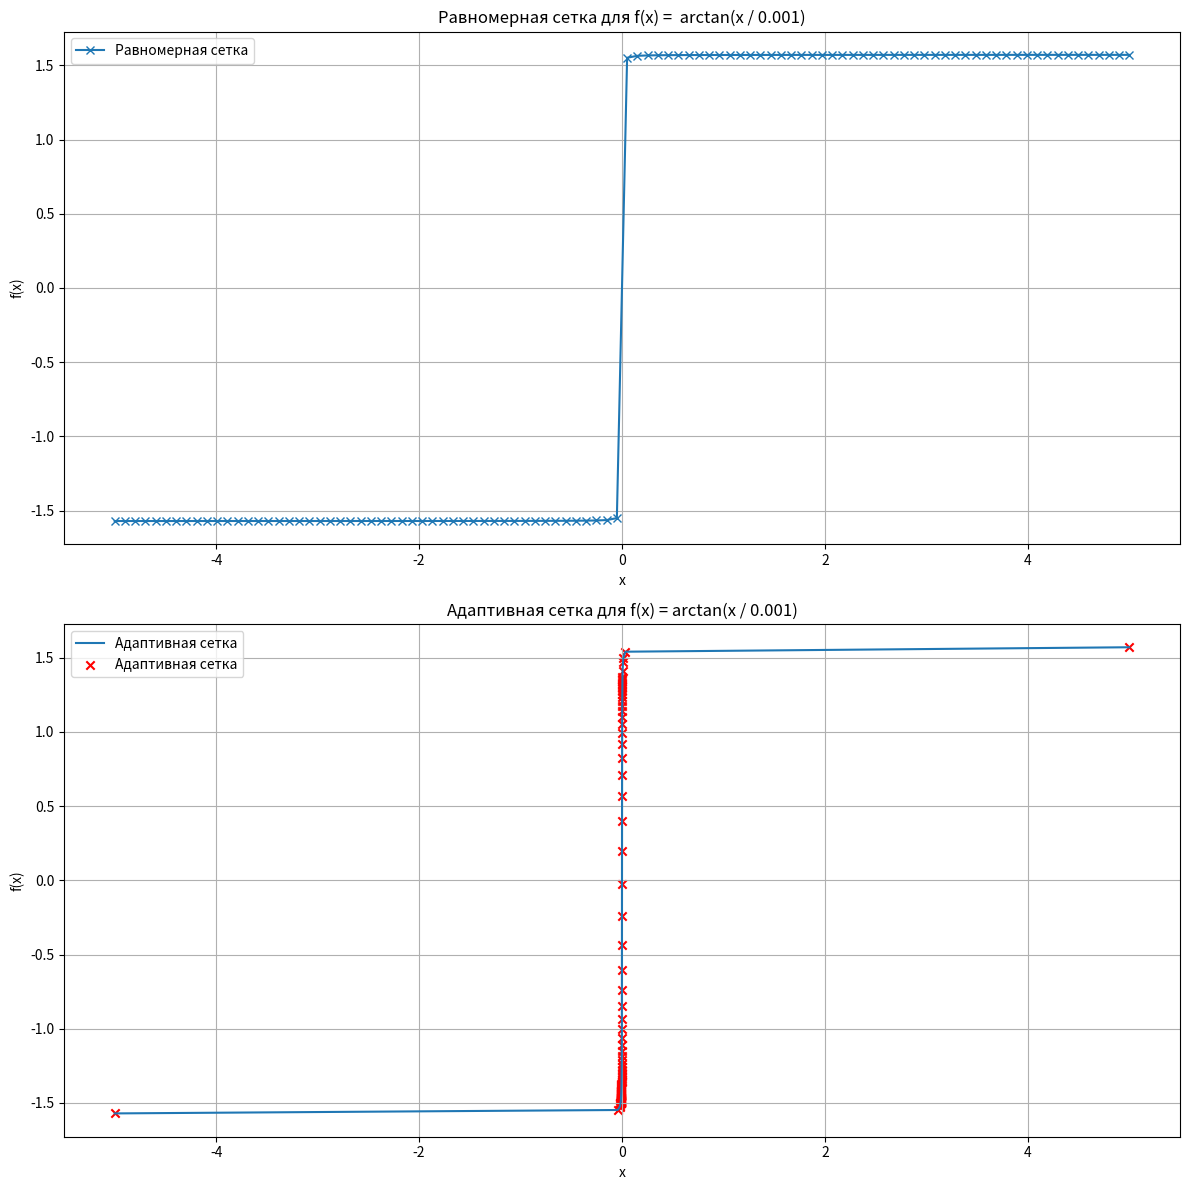
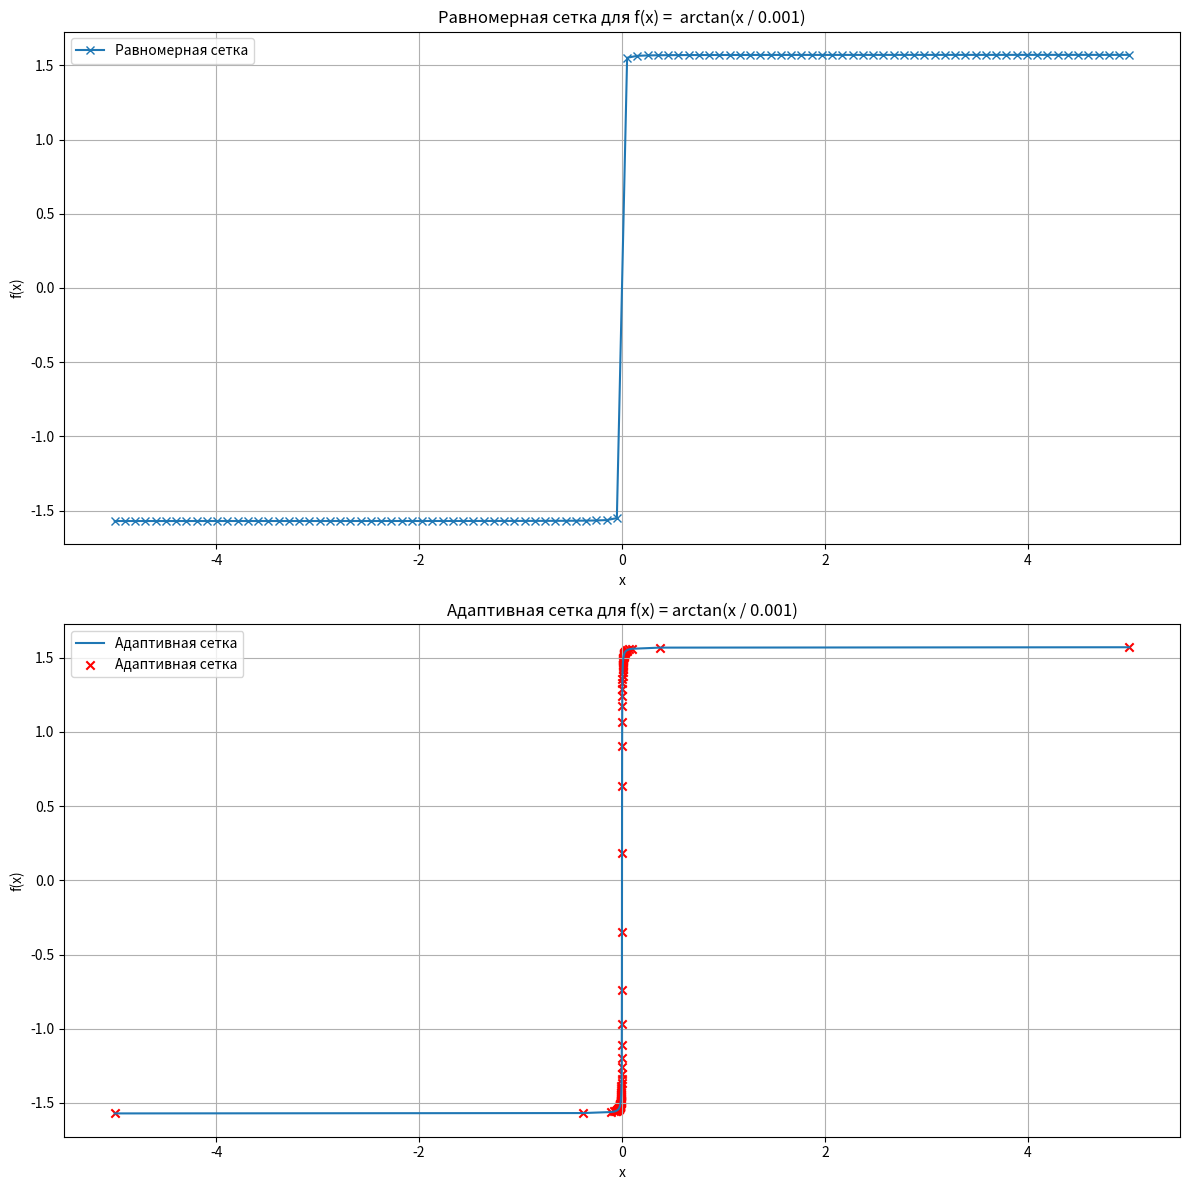

Python code for these plots, in order:
import numpy as np
import matplotlib.pyplot as plt

def build_adaptive_grid(func, x_min, x_max, num_points=100, sensitivity=1.0):

    x_uniform = np.linspace(x_min, x_max, num_points * 10)
    y_uniform = func(x_uniform)
    
    dydx = np.abs(np.gradient(y_uniform, x_uniform))

    weights = dydx + sensitivity * 1e-3
    weights /= weights.sum()
    
    # Создаем неравномерную сетку на основе накопленной суммы весов
    cumulative_weights = np.cumsum(weights)
    cumulative_weights /= cumulative_weights[-1]  # Нормализация
    x_adaptive = np.interp(np.linspace(0, 1, num_points), cumulative_weights, x_uniform)
    
    return x_adaptive

# Функция f(x) = a * arctan(x / eps)
def target_function(x, a=1, eps=0.1):
    return a * np.arctan(x / eps)

# Параметры функции и сетки
a = 1
eps = 0.001
x_min = -5
x_max = 5
num_points = 100
sensitivity = 1.0

# Строим адаптивную сетку
func = lambda x: target_function(x, a, eps)
x_adaptive = build_adaptive_grid(func, x_min, x_max, num_points, sensitivity)


x_uniform = np.linspace(x_min, x_max, num_points)
y_uniform = target_function(x_uniform, a, eps)
y_adaptive = target_function(x_adaptive, a, eps)

plt.figure(figsize=(12, 12))

plt.subplot(2, 1, 1)
plt.plot(x_uniform, y_uniform, '-x', label='Равномерная сетка')
plt.title(f"Равномерная сетка для f(x) =  arctan(x / {eps})")
plt.xlabel("x")
plt.ylabel("f(x)")
plt.grid(True)
plt.legend()

plt.subplot(2, 1, 2)
plt.plot(x_adaptive, y_adaptive, label='Адаптивная сетка')
plt.scatter(x_adaptive, y_adaptive, marker='x', color='r', label='Адаптивная сетка')
plt.title(f"Адаптивная сетка для f(x) = arctan(x / {eps})")
plt.xlabel("x")
plt.ylabel("f(x)")
plt.grid(True)
plt.legend()

plt.tight_layout() 
plt.show()

import numpy as np
import matplotlib.pyplot as plt

def build_euclidean_grid(func, x_min, x_max, num_points=100, sub_points=10):
    x_dense = np.linspace(x_min, x_max, num_points * sub_points)
    y_dense = func(x_dense)
    distances = np.zeros_like(x_dense)
    
    # Вычисляем расстояния для всех промежутков
    for i in range(1, len(x_dense) - 1):
        x1, x2 = x_dense[i - 1], x_dense[i + 1]
        y1, y2 = y_dense[i - 1], y_dense[i + 1]
        xi, yi = x_dense[i], y_dense[i]
        
        # Уравнение прямой через точки (x1, y1) и (x2, y2)
        dx = x2 - x1
        dy = y2 - y1
        if dx == 0 and dy == 0:  
            distances[i] = 0
            continue

        numerator = abs(dy * xi - dx * yi + x2 * y1 - y2 * x1)
        denominator = np.sqrt(dx**2 + dy**2)
        distances[i] = numerator / denominator

    weights = distances + 1e-6 
    weights /= weights.sum()

    cumulative_weights = np.cumsum(weights)
    cumulative_weights /= cumulative_weights[-1] 
    x_adaptive = np.interp(np.linspace(0, 1, num_points), cumulative_weights, x_dense)
    
    return x_adaptive


def target_function(x, a=1, eps=0.1):
    return np.arctan(x / eps)

# Параметры
x_min = -5
x_max = 5
num_points = 100
a = 1
eps = 0.001

func = lambda x: target_function(x, a, eps)
x_adaptive = build_euclidean_grid(func, x_min, x_max, num_points)

x_uniform = np.linspace(x_min, x_max, num_points)
y_uniform = target_function(x_uniform, a, eps)
y_adaptive = target_function(x_adaptive, a, eps)

plt.figure(figsize=(12, 12))

plt.subplot(2, 1, 1)
plt.plot(x_uniform, y_uniform, '-x', label='Равномерная сетка')
plt.title(f"Равномерная сетка для f(x) =  arctan(x / {eps})")
plt.xlabel("x")
plt.ylabel("f(x)")
plt.grid(True)
plt.legend()

plt.subplot(2, 1, 2)
plt.plot(x_adaptive, y_adaptive, label='Адаптивная сетка')
plt.scatter(x_adaptive, y_adaptive, marker='x', color='r', label='Адаптивная сетка')
plt.title(f"Адаптивная сетка для f(x) = arctan(x / {eps})")
plt.xlabel("x")
plt.ylabel("f(x)")
plt.grid(True)
plt.legend()

plt.tight_layout() 
plt.show()

import numpy as np
import matplotlib.pyplot as plt

# def build_non_euclidean_grid(func, x_min, x_max, num_points=100, sub_points=10):
#     """
#     Строит неравномерную сетку на основе взвешенного расстояния по оси y (не Евклидово расстояние).
    
#     :param func: Целевая функция.
#     :param x_min: Минимальное значение x.
#     :param x_max: Максимальное значение x.
#     :param num_points: Количество точек в итоговой сетке.
#     :param sub_points: Количество точек для оценки расстояния между сеточными узлами.
#     :return: Массив с координатами сеточных точек.
#     """
#     # Создаем равномерно распределенную густую сетку
#     x_dense = np.linspace(x_min, x_max, num_points * sub_points)
#     y_dense = func(x_dense)
    
#     # Инициализируем массив для хранения расстояний
#     distances = np.zeros_like(x_dense)
    
#     # Вычисляем вертикальное отклонение (по оси y) от аппроксимирующей прямой
#     for i in range(1, len(x_dense) - 1):
#         x1, x2 = x_dense[i - 1], x_dense[i + 1]
#         y1, y2 = y_dense[i - 1], y_dense[i + 1]
#         xi, yi = x_dense[i], y_dense[i]
        
#         # Уравнение прямой: y = mx + b
#         if x2 != x1:
#             m = (y2 - y1) / (x2 - x1)  # Наклон
#             b = y1 - m * x1            # Свободный член
#             y_proj = m * xi + b        # y-координата точки на прямой
#         else:
#             y_proj = y1  # Если x1 == x2, используем фиксированное значение y
        
#         # Расстояние вдоль оси y
#         distances[i] = abs(yi - y_proj)
    
#     # Нормализация весов
#     weights = distances + 1e-6  # Добавляем маленькое число для предотвращения деления на 0
#     weights /= weights.sum()
    
#     # Генерация адаптивной сетки на основе накопленных весов
#     cumulative_weights = np.cumsum(weights)
#     cumulative_weights /= cumulative_weights[-1]  # Нормализация накопленных весов
#     x_adaptive = np.interp(np.linspace(0, 1, num_points), cumulative_weights, x_dense)
    
#     return x_adaptive

# # Целевая функция f(x) = arctan(x / eps)
# def target_function(x, a=1, eps=0.1):
#     return a * np.arctan(x / eps)

# x_min = -5
# x_max = 5
# num_points = 100
# a = 1
# eps = 0.001

# func = lambda x: target_function(x, a, eps)
# x_adaptive = build_euclidean_grid(func, x_min, x_max, num_points)

# x_uniform = np.linspace(x_min, x_max, num_points)
# y_uniform = target_function(x_uniform, a, eps)
# y_adaptive = target_function(x_adaptive, a, eps)

# plt.figure(figsize=(12, 12))

# plt.subplot(2, 1, 1)
# plt.plot(x_uniform, y_uniform, '-x', label='Равномерная сетка')
# plt.title(f"Равномерная сетка для f(x) =  arctan(x / {eps})")
# plt.xlabel("x")
# plt.ylabel("f(x)")
# plt.grid(True)
# plt.legend()

# plt.subplot(2, 1, 2)
# plt.plot(x_adaptive, y_adaptive, label='Адаптивная сетка')
# plt.scatter(x_adaptive, y_adaptive, marker='x', color='r', label='Адаптивная сетка')
# plt.title(f"Адаптивная сетка для f(x) = arctan(x / {eps})")
# plt.xlabel("x")
# plt.ylabel("f(x)")
# plt.grid(True)
# plt.legend()

# plt.tight_layout() 
# plt.show()